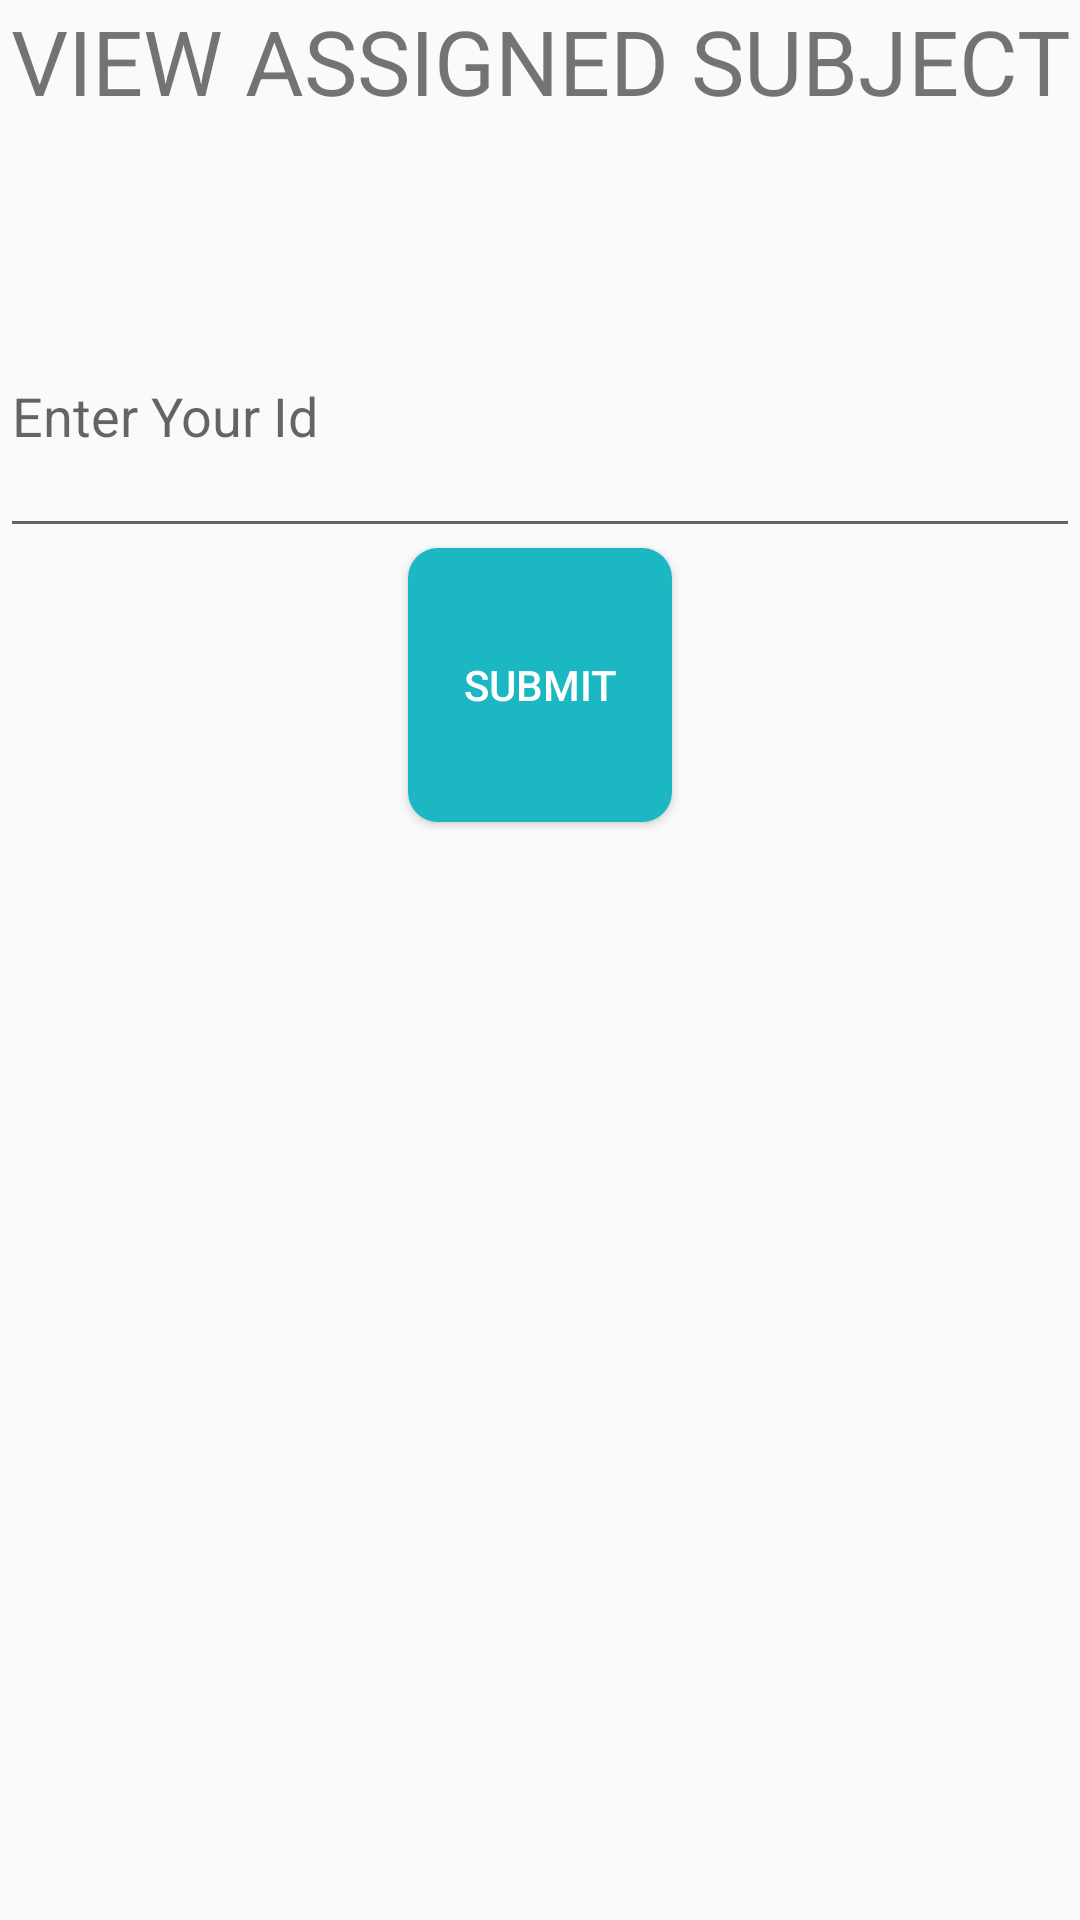

Reconstruct the res/layout file that produces this screen, plus the resources it refers to.
<!-- AndroidManifest.xml: application theme AppTheme -->
<!-- res/layout/activity_view_assigned_subject.xml -->
<?xml version="1.0" encoding="utf-8"?>
<RelativeLayout xmlns:android="http://schemas.android.com/apk/res/android"
    xmlns:app="http://schemas.android.com/apk/res-auto"
    xmlns:tools="http://schemas.android.com/tools"
    android:layout_width="match_parent"
    android:layout_height="match_parent"
    tools:context=".ViewAssignedSubject">

    <LinearLayout
        android:layout_width="match_parent"
        android:layout_height="match_parent"
        android:weightSum="7"
        android:orientation="vertical">
        <TextView
            android:layout_width="match_parent"
            android:layout_height="0dp"
            android:text="VIEW ASSIGNED SUBJECT"
            android:layout_weight="1"
            android:textAlignment="center"
            android:textSize="30sp"/>

        <EditText
            android:id="@+id/faculty_id"
            android:layout_weight="1"
            android:layout_width="match_parent"
            android:layout_height="0dp"
            android:hint="Enter Your Id"/>
        <Button
            android:theme="@style/AppTheme.Button"
            android:background="@drawable/button_background"
            android:layout_gravity="center"
            android:layout_width="wrap_content"
            android:layout_height="0dp"
            android:layout_weight="1"
            android:onClick="findAssignedSubject"
            android:text="Submit"/>

    </LinearLayout>
</RelativeLayout>
<!-- resources referenced by this layout -->
<resources>
  <!-- drawable button_background (drawable) -->
  <?xml version="1.0" encoding="utf-8"?>
  <shape xmlns:android="http://schemas.android.com/apk/res/android"
  
      android:shape="rectangle" android:padding="25dp">
  
      
  
      <solid android:color="#1bb7c2"/>
  
      <corners
  
          android:bottomRightRadius="10dp"
  
          android:bottomLeftRadius="10dp"
  
          android:topLeftRadius="10dp"
  
          android:topRightRadius="10dp"/>
  </shape>
  <style name="AppTheme.Button" parent="Widget.AppCompat.Button.Colored">
          <item name="colorButtonNormal">@color/colorPrimary</item>
          <item name="android:textColor">@color/White</item>
      </style>
  <style name="AppTheme" parent="Theme.AppCompat.Light.DarkActionBar">
          
          <item name="colorPrimary">@color/colorPrimary</item>
          <item name="colorPrimaryDark">@color/colorPrimaryDark</item>
          <item name="colorAccent">@color/colorAccent</item>
          <item name="windowActionBar">false</item>
          <item name="windowNoTitle">true</item>
      </style>
  <color name="colorPrimary">#1bb7c2</color>
  <color name="White">#FFFF</color>
  <color name="colorPrimaryDark">#1c8284</color>
  <color name="colorAccent">#FF4081</color>
</resources>
